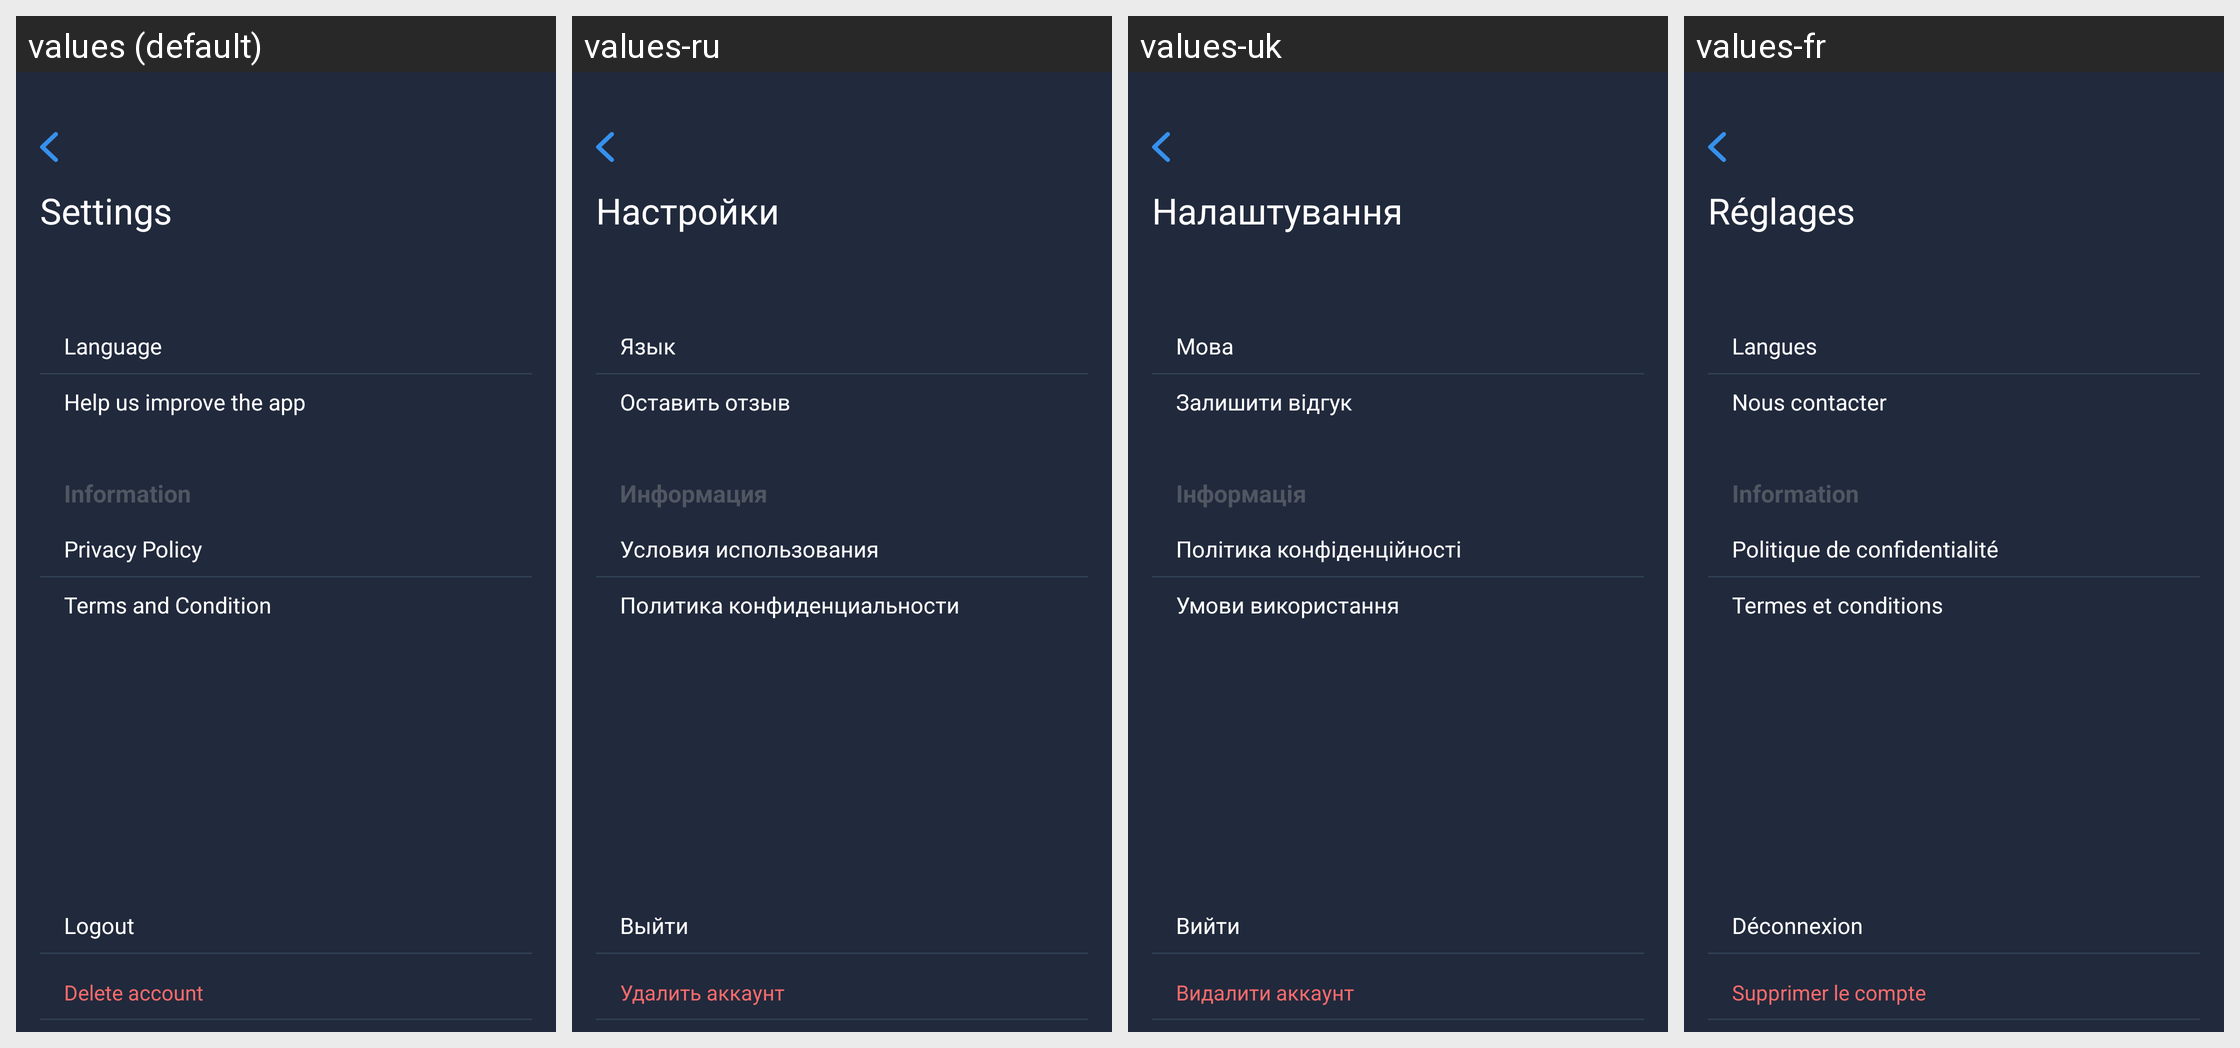

For this localized Android screen grid, give each drawn string resource with its value in every locale shown.
Android screen res/layout/activity_settings.xml rendered under 4 locales, left to right: values (default), values-ru, values-uk, values-fr. Device: Nexus 5 (rendered at 1080×1920; each locale shown at half size, 540×960, under a caption strip naming it); theme AppTheme.
Strings drawn on this screen, with the default value and each locale's value (text and hints the layout hard-codes, and strings that could not be matched under every locale, appear in the picture but are not listed):

title_setting
  values: Settings
  values-ru: Настройки
  values-uk: Налаштування
  values-fr: Réglages

title_language
  values: Language
  values-ru: Язык
  values-uk: Мова
  values-fr: Langues

title_help_us_improve_the_app
  values: Help us improve the app
  values-ru: Оставить отзыв
  values-uk: Залишити відгук
  values-fr: Nous contacter

title_information
  values: Information
  values-ru: Информация
  values-uk: Інформація
  values-fr: Information

title_privacy_policy
  values: Privacy Policy
  values-ru: Условия использования
  values-uk: Політика конфіденційності
  values-fr: Politique de confidentialité

title_terms_and_condition
  values: Terms and Condition
  values-ru: Политика конфиденциальности
  values-uk: Умови використання
  values-fr: Termes et conditions

title_logout
  values: Logout
  values-ru: Выйти
  values-uk: Вийти
  values-fr: Déconnexion

title_delete_account
  values: Delete account
  values-ru: Удалить аккаунт
  values-uk: Видалити аккаунт
  values-fr: Supprimer le compte
